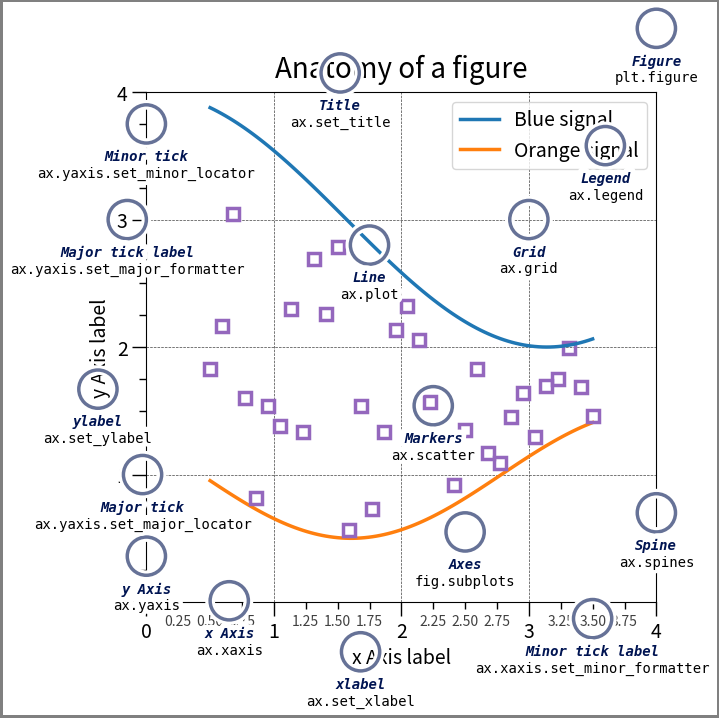

This chart was generated by the following Python code:
import matplotlib.pyplot as plt
import numpy as np

from matplotlib.patches import Circle
from matplotlib.patheffects import withStroke
from matplotlib.ticker import AutoMinorLocator, MultipleLocator

royal_blue = [0, 20/256, 82/256]


# make the figure

np.random.seed(19680801)

X = np.linspace(0.5, 3.5, 100)
Y1 = 3+np.cos(X)
Y2 = 1+np.cos(1+X/0.75)/2
Y3 = np.random.uniform(Y1, Y2, len(X))

fig = plt.figure(figsize=(7.5, 7.5))
ax = fig.add_axes([0.2, 0.17, 0.68, 0.7], aspect=1)

ax.xaxis.set_major_locator(MultipleLocator(1.000))
ax.xaxis.set_minor_locator(AutoMinorLocator(4))
ax.yaxis.set_major_locator(MultipleLocator(1.000))
ax.yaxis.set_minor_locator(AutoMinorLocator(4))
ax.xaxis.set_minor_formatter("{x:.2f}")

ax.set_xlim(0, 4)
ax.set_ylim(0, 4)

ax.tick_params(which='major', width=1.0, length=10, labelsize=14)
ax.tick_params(which='minor', width=1.0, length=5, labelsize=10,
               labelcolor='0.25')

ax.grid(linestyle="--", linewidth=0.5, color='.25', zorder=-10)

ax.plot(X, Y1, c='C0', lw=2.5, label="Blue signal", zorder=10)
ax.plot(X, Y2, c='C1', lw=2.5, label="Orange signal")
ax.plot(X[::3], Y3[::3], linewidth=0, markersize=9,
        marker='s', markerfacecolor='none', markeredgecolor='C4',
        markeredgewidth=2.5)

ax.set_title("Anatomy of a figure", fontsize=20, verticalalignment='bottom')
ax.set_xlabel("x Axis label", fontsize=14)
ax.set_ylabel("y Axis label", fontsize=14)
ax.legend(loc="upper right", fontsize=14)


# Annotate the figure

def annotate(x, y, text, code):
    # Circle marker
    c = Circle((x, y), radius=0.15, clip_on=False, zorder=10, linewidth=2.5,
               edgecolor=royal_blue + [0.6], facecolor='none',
               path_effects=[withStroke(linewidth=7, foreground='white')])
    ax.add_artist(c)

    # use path_effects as a background for the texts
    # draw the path_effects and the colored text separately so that the
    # path_effects cannot clip other texts
    for path_effects in [[withStroke(linewidth=7, foreground='white')], []]:
        color = 'white' if path_effects else royal_blue
        ax.text(x, y-0.2, text, zorder=100,
                ha='center', va='top', weight='bold', color=color,
                style='italic', fontfamily='monospace',
                path_effects=path_effects)

        color = 'white' if path_effects else 'black'
        ax.text(x, y-0.33, code, zorder=100,
                ha='center', va='top', weight='normal', color=color,
                fontfamily='monospace', fontsize='medium',
                path_effects=path_effects)


annotate(3.5, -0.13, "Minor tick label", "ax.xaxis.set_minor_formatter")
annotate(-0.03, 1.0, "Major tick", "ax.yaxis.set_major_locator")
annotate(0.00, 3.75, "Minor tick", "ax.yaxis.set_minor_locator")
annotate(-0.15, 3.00, "Major tick label", "ax.yaxis.set_major_formatter")
annotate(1.68, -0.39, "xlabel", "ax.set_xlabel")
annotate(-0.38, 1.67, "ylabel", "ax.set_ylabel")
annotate(1.52, 4.15, "Title", "ax.set_title")
annotate(1.75, 2.80, "Line", "ax.plot")
annotate(2.25, 1.54, "Markers", "ax.scatter")
annotate(3.00, 3.00, "Grid", "ax.grid")
annotate(3.60, 3.58, "Legend", "ax.legend")
annotate(2.5, 0.55, "Axes", "fig.subplots")
annotate(4, 4.5, "Figure", "plt.figure")
annotate(0.65, 0.01, "x Axis", "ax.xaxis")
annotate(0, 0.36, "y Axis", "ax.yaxis")
annotate(4.0, 0.7, "Spine", "ax.spines")

# frame around figure
fig.patch.set(linewidth=4, edgecolor='0.5')
plt.show()